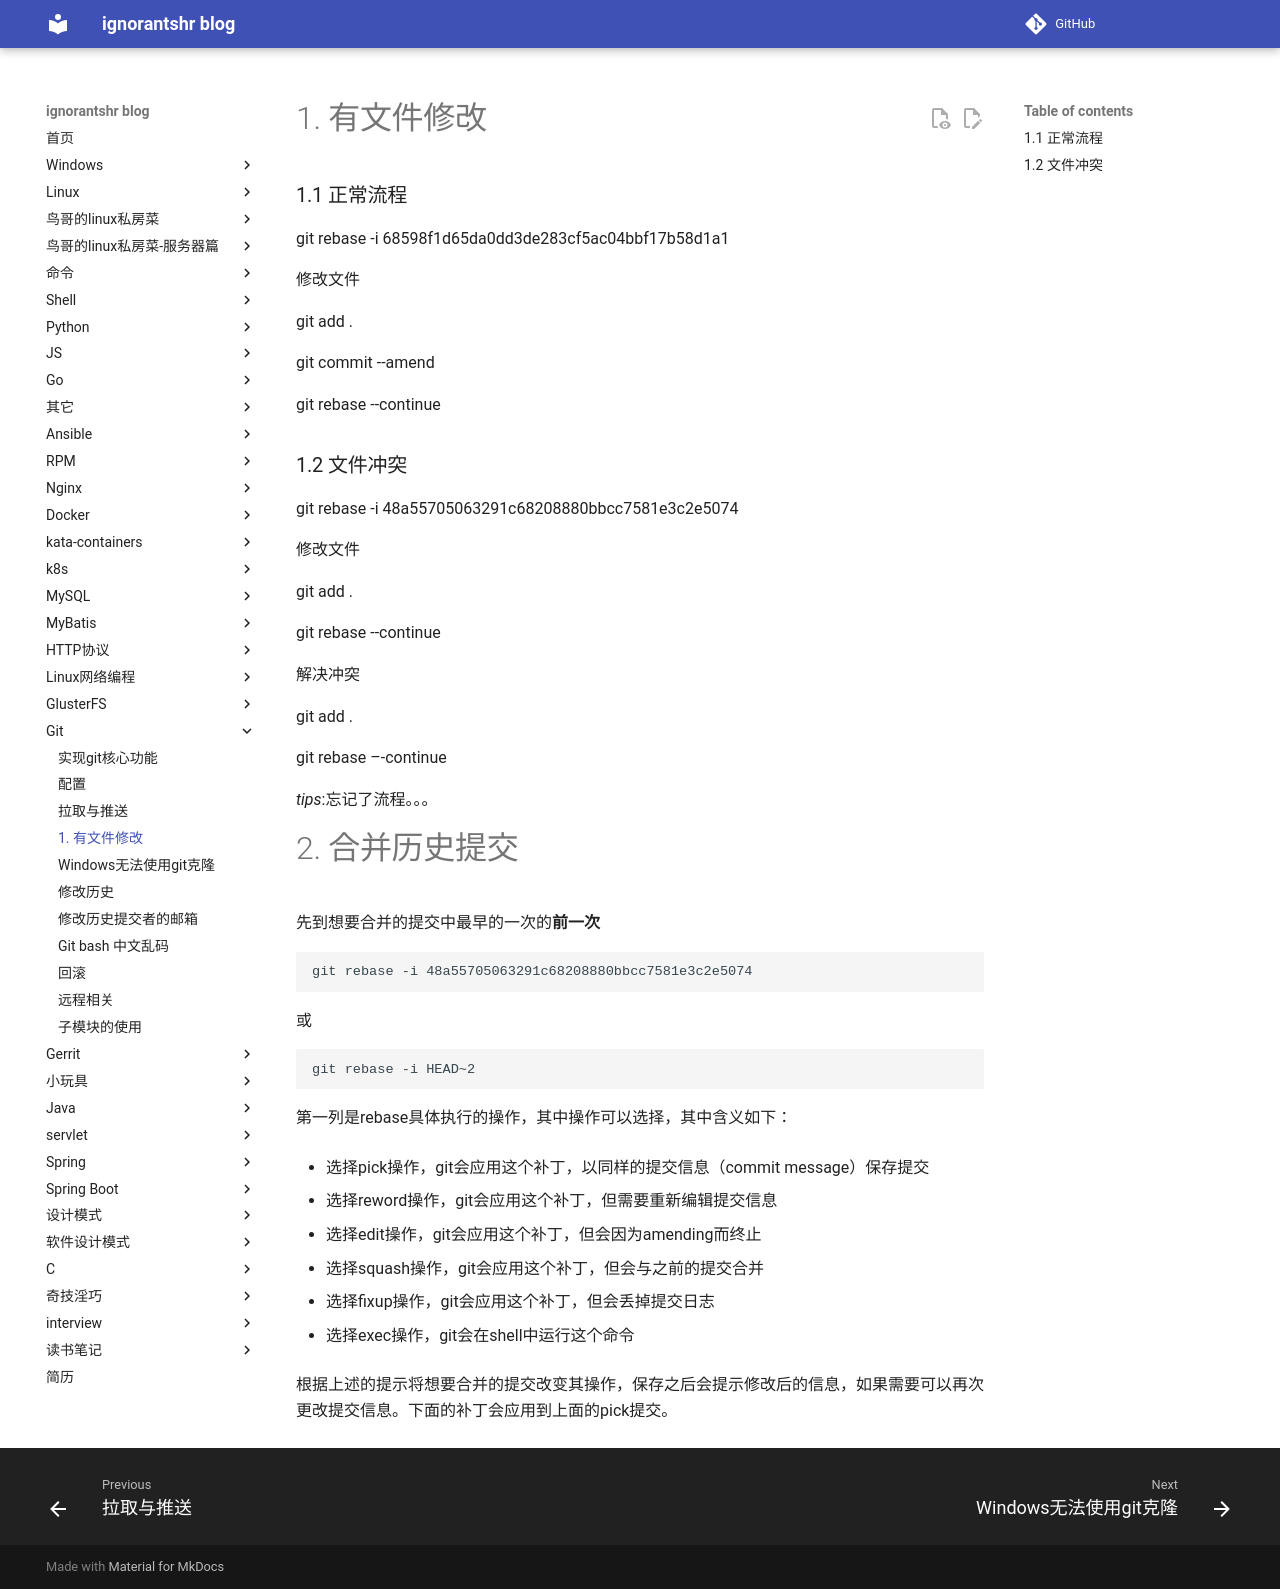

repository: ignorantshr/person-blog · page: git/git rebase(修改历史提交)/index.html · generator: mkdocs

# 有文件修改

### 正常流程

git rebase -i 68598f1d65da0dd3de283cf5ac04bbf17b58d1a1

修改文件

git add .

git commit --amend

git rebase --continue

### 文件冲突

git rebase -i 48a55705063291c68208880bbcc7581e3c2e5074

修改文件

git add .

git rebase --continue

解决冲突

git add .

git rebase –-continue

*tips*:忘记了流程。。。

# 合并历史提交

先到想要合并的提交中最早的一次的**前一次**

```
git rebase -i 48a55705063291c68208880bbcc7581e3c2e5074
```

或

```
git rebase -i HEAD~2
```

第一列是rebase具体执行的操作，其中操作可以选择，其中含义如下：

- 选择pick操作，git会应用这个补丁，以同样的提交信息（commit message）保存提交
  
- 选择reword操作，git会应用这个补丁，但需要重新编辑提交信息
  
- 选择edit操作，git会应用这个补丁，但会因为amending而终止
  
- 选择squash操作，git会应用这个补丁，但会与之前的提交合并
  
- 选择fixup操作，git会应用这个补丁，但会丢掉提交日志
  
- 选择exec操作，git会在shell中运行这个命令
  
根据上述的提示将想要合并的提交改变其操作，保存之后会提示修改后的信息，如果需要可以再次更改提交信息。下面的补丁会应用到上面的pick提交。
